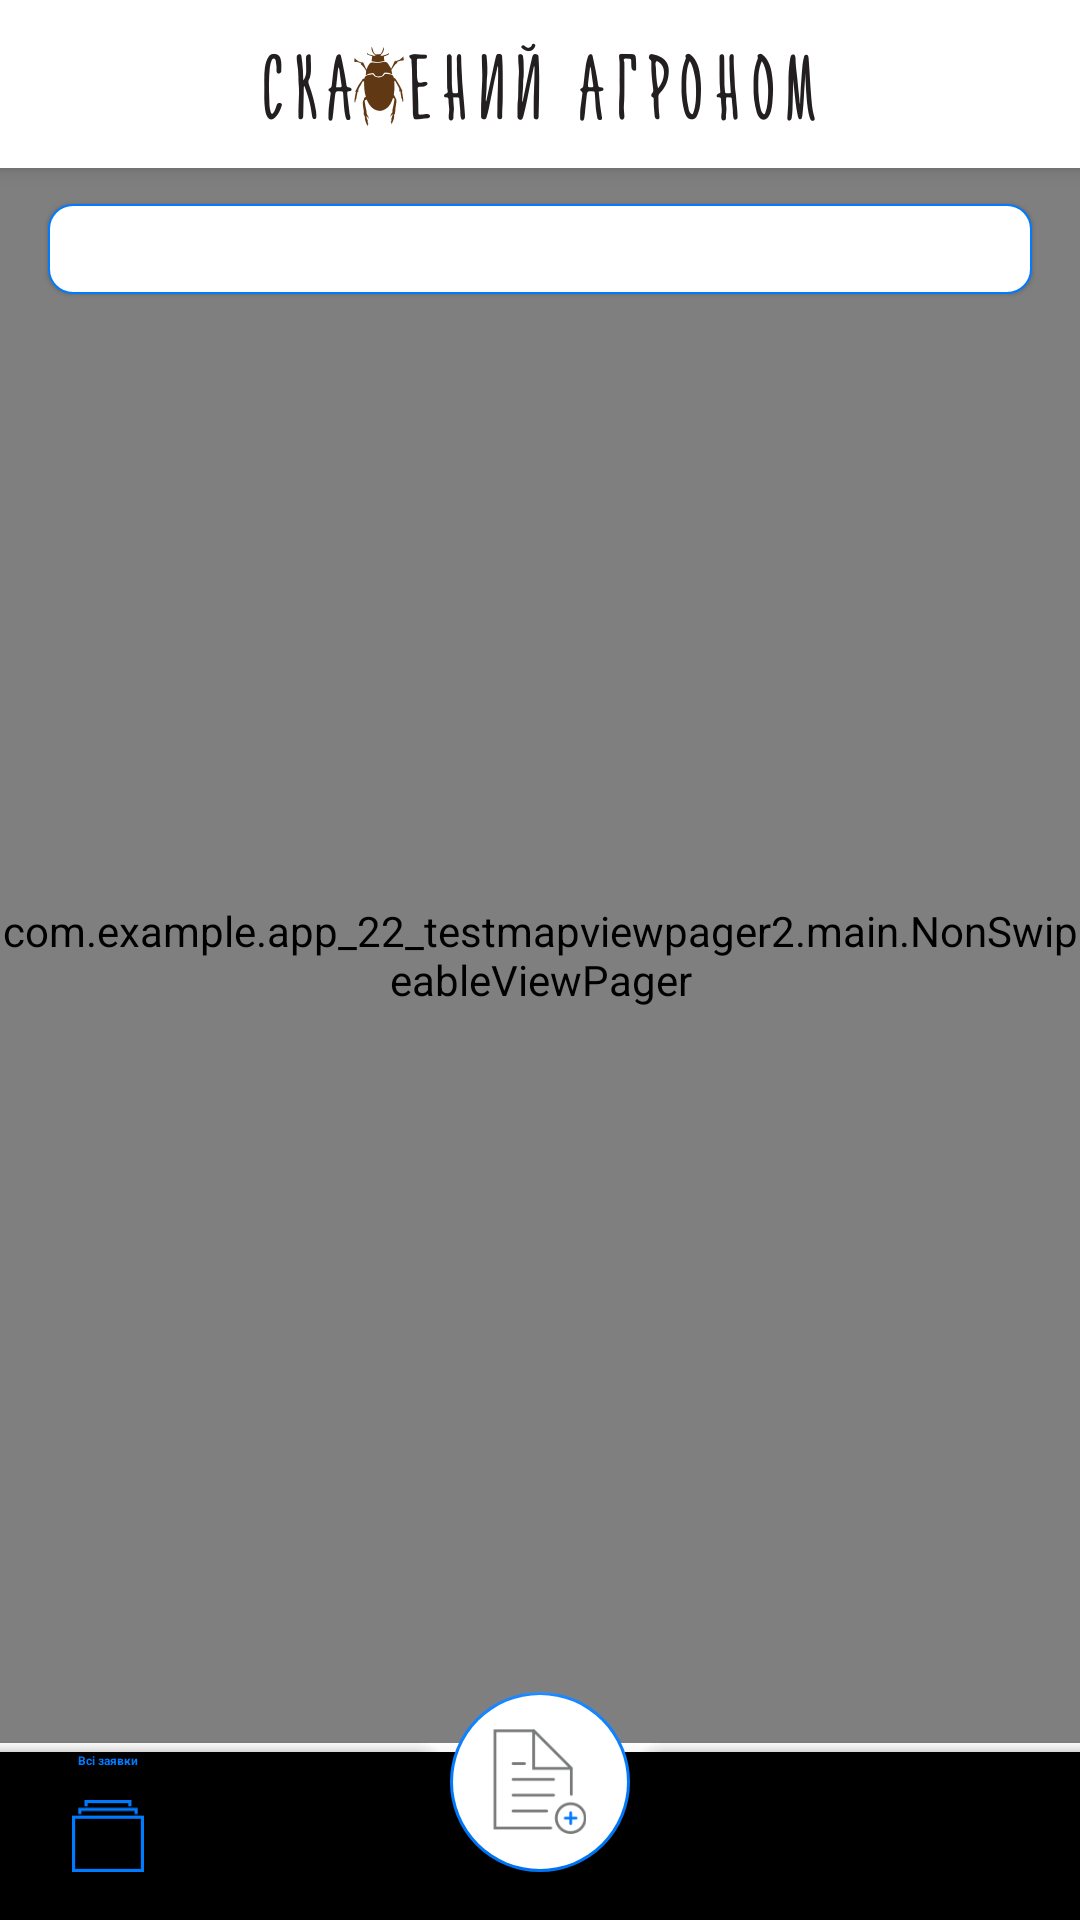

Layout XML and referenced resources for this Android screen:
<!-- AndroidManifest.xml: activity theme AppTheme.Launcher -->
<!-- res/layout/activity_main.xml -->
<?xml version="1.0" encoding="utf-8"?>
<androidx.coordinatorlayout.widget.CoordinatorLayout
    xmlns:android="http://schemas.android.com/apk/res/android"
    xmlns:app="http://schemas.android.com/apk/res-auto"
    xmlns:tools="http://schemas.android.com/tools"
    android:layout_width="match_parent"
    android:layout_height="match_parent"
    tools:context=".main.MainActivity"
    android:fitsSystemWindows="true">

    <com.google.android.material.appbar.AppBarLayout
        android:layout_width="match_parent"
        android:layout_height="wrap_content"
        android:fitsSystemWindows="true">

        <androidx.appcompat.widget.Toolbar
            android:id="@+id/toolbar"
            android:layout_width="match_parent"
            android:layout_height="?attr/actionBarSize"
            app:layout_scrollFlags="scroll"
            android:gravity="center"
            android:background="@drawable/toolbar_background"/>

    </com.google.android.material.appbar.AppBarLayout>

    <com.google.android.material.tabs.TabLayout
        android:id="@+id/tabLayout"
        android:layout_width="match_parent"
        android:layout_height="30dp"
        android:layout_marginStart="16dp"
        android:layout_marginEnd="16dp"
        android:layout_marginTop="68dp"
        android:elevation="1dp"
        android:layout_gravity="center_horizontal"
        android:layoutDirection="rtl"
        android:background="@drawable/tab_layout_background"
        app:tabSelectedTextColor="@android:color/white"
        app:tabIndicatorHeight="0dp"
        app:tabRippleColor="@null"
        app:tabTextAppearance="@style/TabTextAppearance"/>

    <com.example.app_22_testmapviewpager2.main.NonSwipeableViewPager
        android:id="@+id/viewpager"
        android:layout_width="match_parent"
        android:layout_height="match_parent"
        android:layout_marginBottom="115dp"

        app:layout_behavior="@string/appbar_scrolling_view_behavior" />

    <com.google.android.material.bottomappbar.BottomAppBar
        android:id="@+id/bottom_bar"
        android:layout_width="match_parent"
        android:layout_height="wrap_content"
        android:layout_gravity="bottom"
        android:clickable="false"
        app:fabAlignmentMode="center" />


    <FrameLayout
        android:layout_width="match_parent"
        android:layout_height="wrap_content"
        android:layout_gravity="bottom">

        <com.google.android.material.bottomnavigation.BottomNavigationView
            android:id="@+id/bottom_navigation"
            android:layout_width="match_parent"
            android:layout_height="wrap_content"
            android:clickable="false"
            app:labelVisibilityMode="labeled"
            app:menu="@menu/bottom_navigation_menu"
            android:theme="@style/Widget.BottomNavigationView"/>

    </FrameLayout>


    <com.google.android.material.floatingactionbutton.FloatingActionButton
        android:id="@+id/fab"
        android:layout_width="wrap_content"
        android:layout_height="wrap_content"
        app:fabCustomSize="60dp"
        android:scaleType="center"
        app:maxImageSize="35dp"
        android:layout_gravity="bottom|center"
        app:layout_anchor="@id/bottom_bar"
        android:backgroundTint="@android:color/white"
        app:backgroundTint="@color/tabBlue"
        android:src="@drawable/ic_tabbar_new_request_default"
        app:borderWidth="1dp"
        app:elevation="0dp"/>

</androidx.coordinatorlayout.widget.CoordinatorLayout>
<!-- resources referenced by this layout -->
<resources>
  <color name="tabBlue">#007AFF</color>
  <!-- drawable ic_tabbar_new_request_default: png bitmap (drawable-hdpi, 1521 bytes) -->
  <!-- drawable tab_layout_background (drawable) -->
  <?xml version="1.0" encoding="utf-8"?>
  <shape
      xmlns:android="http://schemas.android.com/apk/res/android"
      android:shape="rectangle">
  
      
      <corners android:radius="@dimen/tab_layout_corner_radius"/>
  
      <stroke
          android:width="2px"
          android:color="@color/tabBlue"/>
  
      
      <solid android:color="#fff"/>
  
  </shape>
  <!-- drawable toolbar_background (drawable) -->
  <?xml version="1.0" encoding="utf-8"?>
  <layer-list xmlns:android="http://schemas.android.com/apk/res/android">
      <item>
          <shape android:shape="rectangle">
              <solid android:color="@android:color/white" />
          </shape>
      </item>
      <item>
          <bitmap android:src="@drawable/ic_navibar_logo" android:gravity="center" />
      </item>
  </layer-list>
  <style name="TabTextAppearance" parent="TextAppearance.Design.Tab">
          <item name="android:textSize">13sp</item>
          <item name="android:textColor">@color/tabBlue</item>
          <item name="android:fontFamily">@font/sfui_text_regular</item>
          <item name="android:textAllCaps">false</item>
          <item name="textAllCaps">false</item>
      </style>
  <style name="Widget.BottomNavigationView" parent="Widget.Design.BottomNavigationView">
          <item name="colorPrimary">@color/tabBlue</item>
          <item name="fontFamily">@font/sfui_text_regular</item>
      </style>
  <style name="AppTheme.Launcher">
          <item name="android:windowBackground">@drawable/launch_screen</item>
      </style>
  <dimen name="tab_layout_corner_radius">8dp</dimen>
  <!-- drawable ic_navibar_logo: png bitmap (drawable-hdpi, 11535 bytes) -->
  <!-- drawable launch_screen (drawable) -->
  <?xml version="1.0" encoding="utf-8"?>
  <layer-list xmlns:android="http://schemas.android.com/apk/res/android" android:opacity="opaque">
  
      
      <item android:drawable="@android:color/white"/>
  
      
      <item>
  
          <bitmap
              android:src="@drawable/ic_navibar_logo"
              android:gravity="center"/>
  
      </item>
  
  </layer-list>
</resources>
